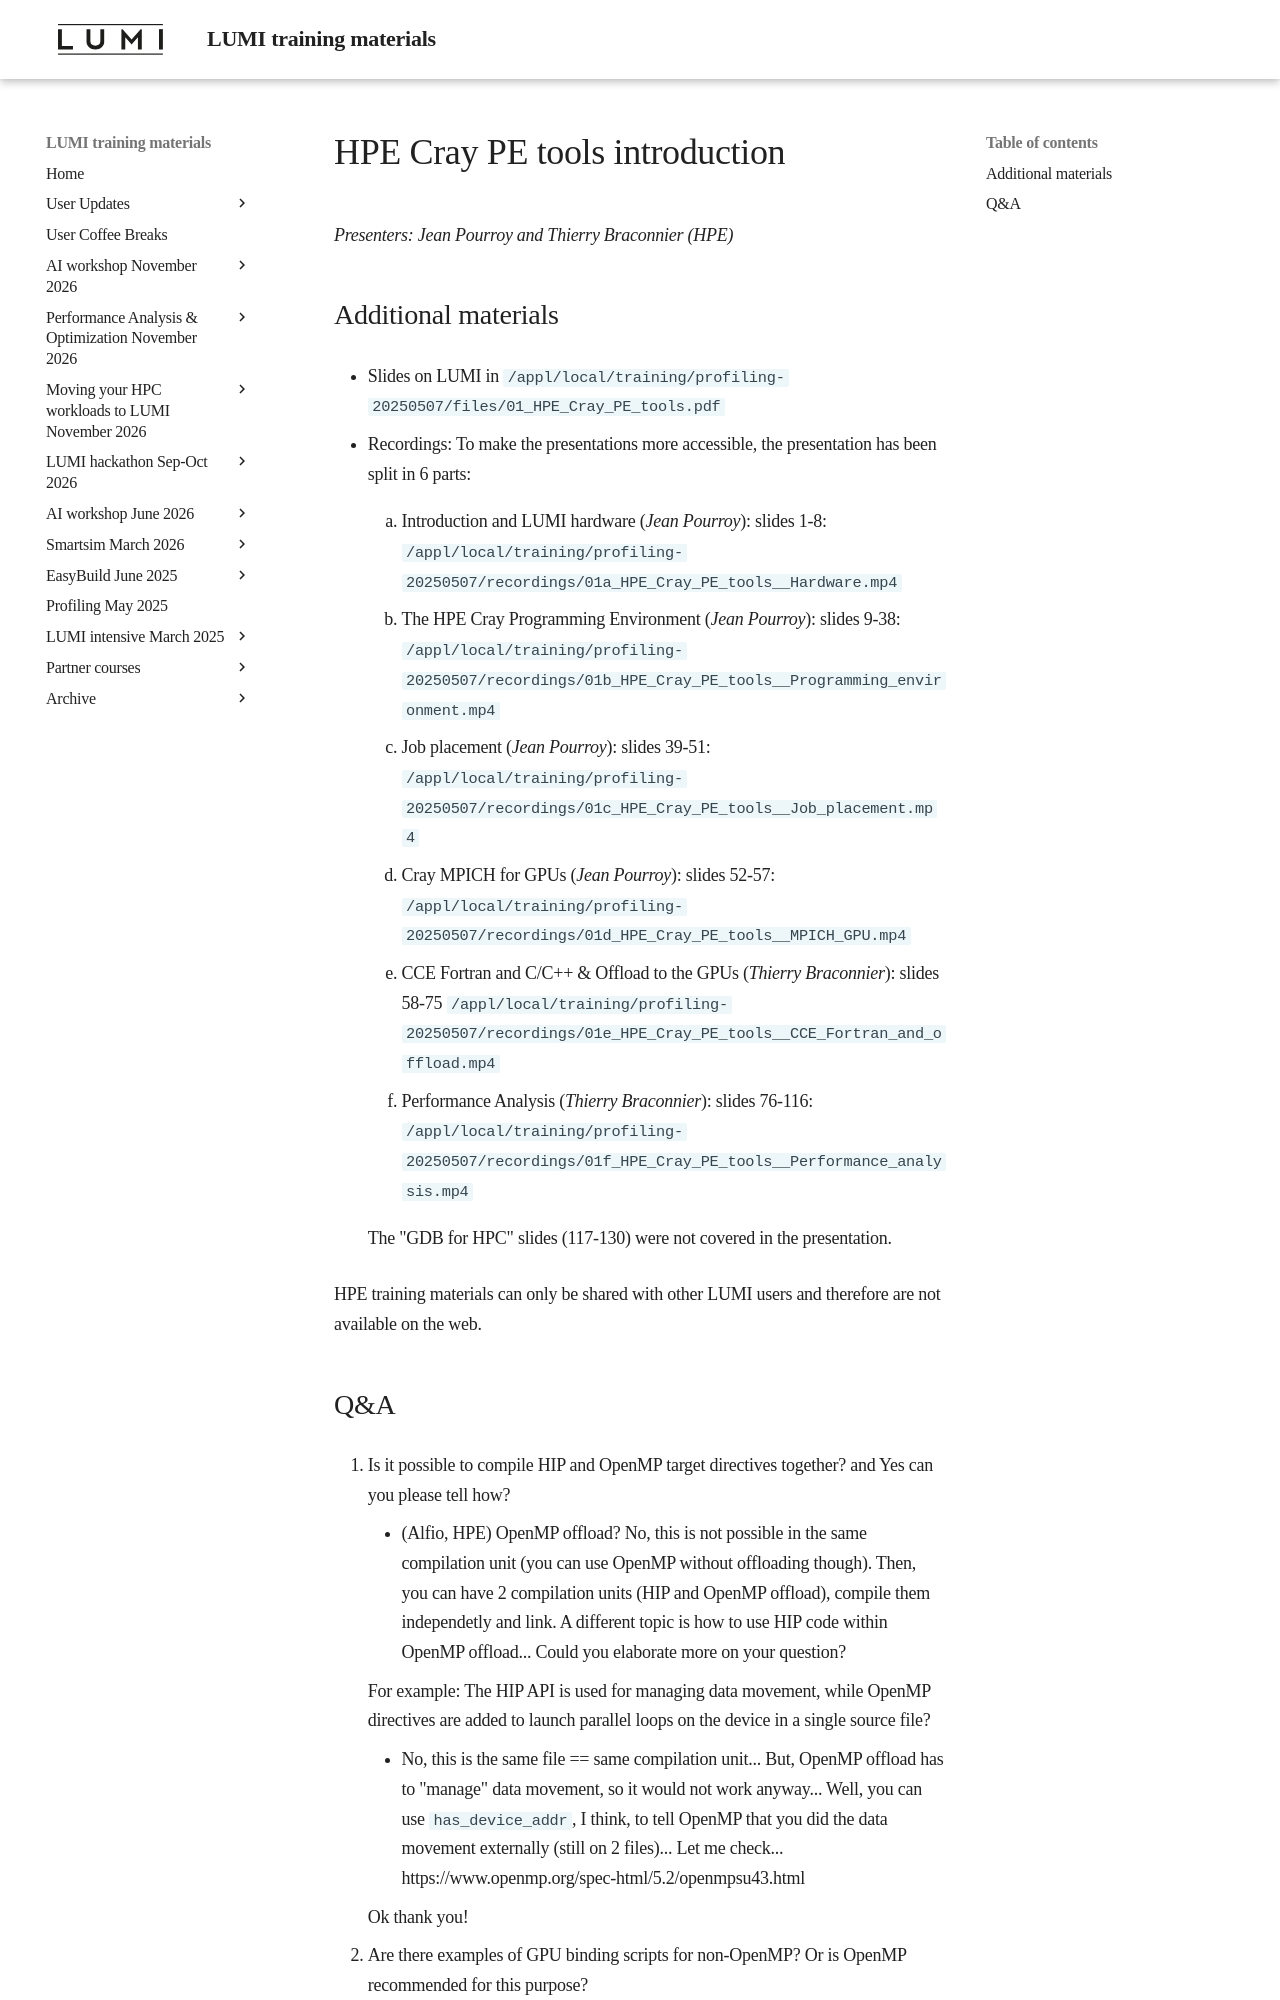

repository: Lumi-supercomputer/LUMI-training-materials · page: Profiling-20250507/01_HPE_Cray_PE_tools/index.html · generator: mkdocs

# HPE Cray PE tools introduction

<em>Presenters: Jean Pourroy and Thierry Braconnier (HPE)</em>


## Additional materials

-   Slides on LUMI in `/appl/local/training/profiling-20250507/files/01_HPE_Cray_PE_tools.pdf`

-   Recordings: To make the presentations more accessible, the presentation has been split in
    6 parts:

    1.  Introduction and LUMI hardware (*Jean Pourroy*): slides 1-8:
        `/appl/local/training/profiling-20250507/recordings/01a_HPE_Cray_PE_tools__Hardware.mp4`

    2.  The HPE Cray Programming Environment (*Jean Pourroy*): slides 9-38:
        `/appl/local/training/profiling-20250507/recordings/01b_HPE_Cray_PE_tools__Programming_environment.mp4`

    3.  Job placement (*Jean Pourroy*): slides 39-51:
        `/appl/local/training/profiling-20250507/recordings/01c_HPE_Cray_PE_tools__Job_placement.mp4`

    4.  Cray MPICH for GPUs (*Jean Pourroy*): slides 52-57:
        `/appl/local/training/profiling-20250507/recordings/01d_HPE_Cray_PE_tools__MPICH_GPU.mp4`

    5.  CCE Fortran and C/C++ & Offload to the GPUs (*Thierry Braconnier*): slides 58-75
        `/appl/local/training/profiling-20250507/recordings/01e_HPE_Cray_PE_tools__CCE_Fortran_and_offload.mp4`

    6.  Performance Analysis (*Thierry Braconnier*): slides 76-116:
        `/appl/local/training/profiling-20250507/recordings/01f_HPE_Cray_PE_tools__Performance_analysis.mp4`

    The "GDB for HPC" slides (117-130) were not covered in the presentation.

HPE training materials can only be shared with other LUMI users and therefore are not available on the
web.
